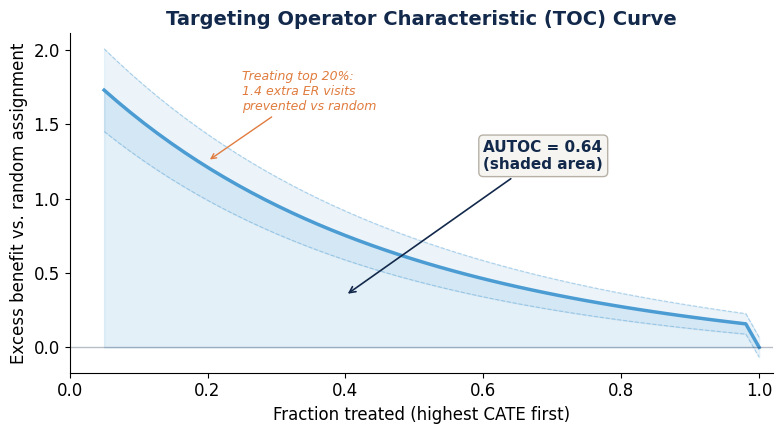

Here is the Python script that generated this plot: (Note: this script raises an exception after producing the figure.)
"""Generate TOC curve figure for RATE/AUTOC slide"""

import matplotlib.pyplot as plt
import matplotlib.patches as mpatches
import numpy as np

NAVY = '#13294B'
CAROLINA_BLUE = '#4B9CD3'
ORANGE = '#E07C3E'
WARM_GRAY = '#B0A99F'
CREAM = '#F5F4F0'

plt.rcParams.update({
    'font.family': 'sans-serif',
    'font.sans-serif': ['Helvetica', 'Arial', 'DejaVu Sans'],
    'font.size': 12,
    'figure.facecolor': 'white',
})

fig, ax = plt.subplots(1, 1, figsize=(8, 4.5))

# Simulate a TOC curve (targeting operator characteristic)
q = np.linspace(0.05, 1.0, 50)
# TOC: excess benefit of targeting top-q fraction vs random
toc = 1.8 * np.exp(-2.5 * q) + 0.15 * (1 - q)
toc[-1] = 0  # at q=1, treating everyone = no advantage

# Confidence band
toc_upper = toc + 0.3 * np.exp(-1.5 * q)
toc_lower = toc - 0.3 * np.exp(-1.5 * q)
toc_lower = np.maximum(toc_lower, -0.2)

# Fill area under curve (AUTOC)
ax.fill_between(q, 0, toc, alpha=0.15, color=CAROLINA_BLUE)
ax.plot(q, toc, color=CAROLINA_BLUE, lw=2.5, label='TOC curve')
ax.fill_between(q, toc_lower, toc_upper, alpha=0.1, color=CAROLINA_BLUE)
ax.plot(q, toc_upper, color=CAROLINA_BLUE, lw=0.8, ls='--', alpha=0.4)
ax.plot(q, toc_lower, color=CAROLINA_BLUE, lw=0.8, ls='--', alpha=0.4)

# Zero reference
ax.axhline(y=0, color=NAVY, lw=1, alpha=0.3)

# AUTOC annotation
autoc_val = np.trapezoid(toc, q)
ax.annotate(f'AUTOC = {autoc_val:.2f}\n(shaded area)',
            xy=(0.4, 0.35), xytext=(0.6, 1.2),
            fontsize=11, color=NAVY, fontweight='bold',
            arrowprops=dict(arrowstyle='->', color=NAVY, lw=1.2),
            bbox=dict(boxstyle='round,pad=0.3', facecolor=CREAM,
                     edgecolor=WARM_GRAY, alpha=0.9))

# Label the curve shape
ax.annotate('Treating top 20%:\n1.4 extra ER visits\nprevented vs random',
            xy=(0.2, toc[7]), xytext=(0.25, 1.6),
            fontsize=9, color=ORANGE, style='italic',
            arrowprops=dict(arrowstyle='->', color=ORANGE, lw=1))

ax.set_xlabel('Fraction treated (highest CATE first)', fontsize=12)
ax.set_ylabel('Excess benefit vs. random assignment', fontsize=12)
ax.set_title('Targeting Operator Characteristic (TOC) Curve',
            fontsize=14, fontweight='bold', color=NAVY)
ax.set_xlim(0, 1.02)
ax.spines['top'].set_visible(False)
ax.spines['right'].set_visible(False)

plt.tight_layout()
plt.savefig('/Users/sysylvia/Documents/Repos/HPM883-Spring2026/unit-3/images/output-toc.png',
            dpi=200, bbox_inches='tight', facecolor='white')
plt.close()
print("Done: output-toc.png")
